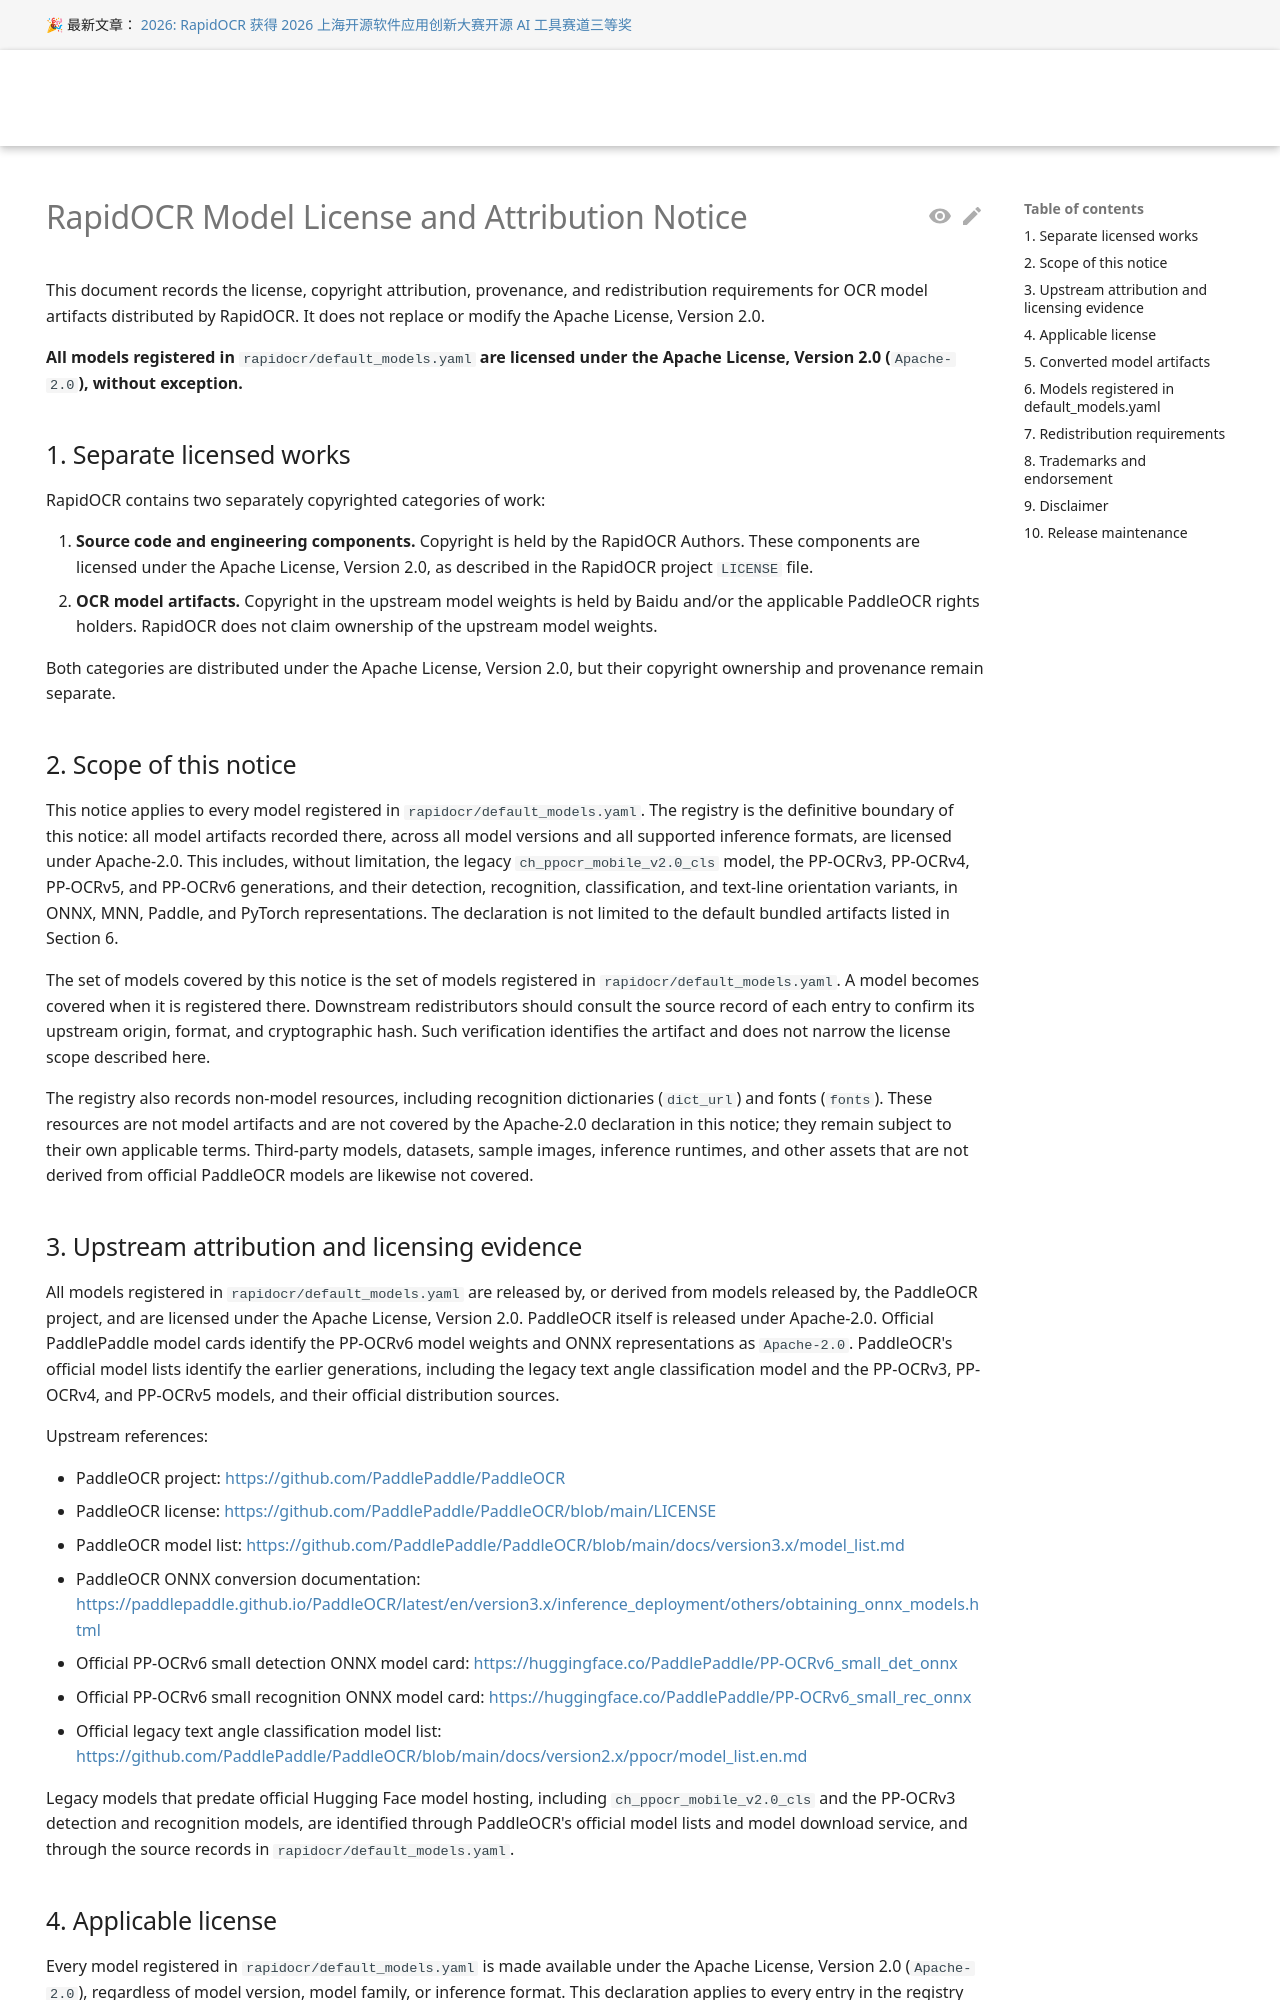

repository: RapidAI/RapidOCRDocs · page: main/en/model_licenses/index.html · generator: mkdocs

---
title: 模型许可与归属声明
comments: true
hide:
  - navigation
---

# RapidOCR 模型许可与归属声明

本文档记录 RapidOCR 分发的 OCR 模型制品的许可协议、版权归属、来源溯源及二次分发要求。本文档不替代、也不修改 Apache 许可证 2.0 版。

**所有在 `rapidocr/default_models.yaml` 中注册的模型，均无一例外地依据 Apache 许可证 2.0 版（`Apache-2.0`）授权。**

## 一、独立授权作品分类

RapidOCR 包含两类版权相互独立的作品：

1. **源代码与工程组件**：版权归 RapidOCR 作者所有，依据 RapidOCR 项目 `LICENSE` 文件所述，以 Apache 许可证 2.0 版开源发布。

2. **OCR 模型制品**：上游模型权重的版权归百度及 / 或相应 PaddleOCR 权利人所有。RapidOCR 不主张上游模型权重的所有权。

上述两类作品均以 Apache-2.0 分发，但版权归属与来源溯源相互独立。

## 二、本声明适用范围

本声明适用于 `rapidocr/default_models.yaml` 中注册的每一个模型。该注册表是本声明范围的唯一界定依据：其中记录的所有模型制品，无论模型版本及受支持的推理格式，均以 Apache-2.0 授权。包括但不限于传统的 `ch_ppocr_mobile_v2.0_cls` 模型，PP-OCRv3, PP-OCRv4, PP-OCRv5 与 PP-OCRv6 各代模型，及其检测、识别、分类与文本行方向变体，以及 ONNX, MNN, Paddle 与 PyTorch 表示形式。本声明不限于第六条所列的默认内置制品。

本声明覆盖的模型集合，即 `rapidocr/default_models.yaml` 中注册的模型集合。模型一经在该注册表注册，即纳入覆盖范围。下游分发方应查阅每个条目的溯源记录，以确认其上游来源、格式及密码学哈希值。此类核验用于识别制品身份，并不缩小本声明所述的许可范围。

注册表同时记录非模型资源，包括识别字典（`dict_url`）与字体（`fonts`）。这些资源不属于模型制品，不受本声明中 Apache-2.0 声明的覆盖，仍适用其各自的授权条款。非由 PaddleOCR 官方模型衍生的第三方模型、数据集、示例图片、推理运行时及其他资产，同样不在覆盖范围内。

## 三、上游归属与授权依据

所有在 `rapidocr/default_models.yaml` 中注册的模型，均由 PaddleOCR 项目发布，或衍生自该项目发布的模型，并依据 Apache 许可证 2.0 版授权。PaddleOCR 本身以 Apache-2.0 发布。PaddlePaddle 官方模型卡片将 PP-OCRv6 模型权重及 ONNX 表示形式标注为 `Apache-2.0`。PaddleOCR 官方模型列表列明了更早的各代模型，包括传统文本角度分类模型以及 PP-OCRv3, PP-OCRv4, PP-OCRv5 模型，并给出其官方分发来源。

上游合规溯源参考链接：

- PaddleOCR 项目：<https://github.com/PaddlePaddle/PaddleOCR>

- PaddleOCR 官方许可证：<https://github.com/PaddlePaddle/PaddleOCR/blob/main/LICENSE>

- PaddleOCR 官方模型列表：<https://github.com/PaddlePaddle/PaddleOCR/blob/main/docs/version3.x/model_list.md>

- PaddleOCR ONNX 模型转换官方文档：<https://paddlepaddle.github.io/PaddleOCR/latest/en/version3.x/inference_deployment/others/obtaining_onnx_models.html>

- PP-OCRv6 轻量化检测 ONNX 官方模型卡：<https://huggingface.co/PaddlePaddle/PP-OCRv6_small_det_onnx>

- PP-OCRv6 轻量化识别 ONNX 官方模型卡：<https://huggingface.co/PaddlePaddle/PP-OCRv6_small_rec_onnx>

- 传统文本角度分类模型官方归档列表：<https://github.com/PaddlePaddle/PaddleOCR/blob/main/docs/version2.x/ppocr/model_list.en.md>

早于 Hugging Face 官方模型托管服务的传统模型，包括 `ch_ppocr_mobile_v2.0_cls` 以及 PP-OCRv3 检测与识别模型，可通过 PaddleOCR 官方模型列表、模型下载服务，以及 `rapidocr/default_models.yaml` 中的溯源记录加以识别。
